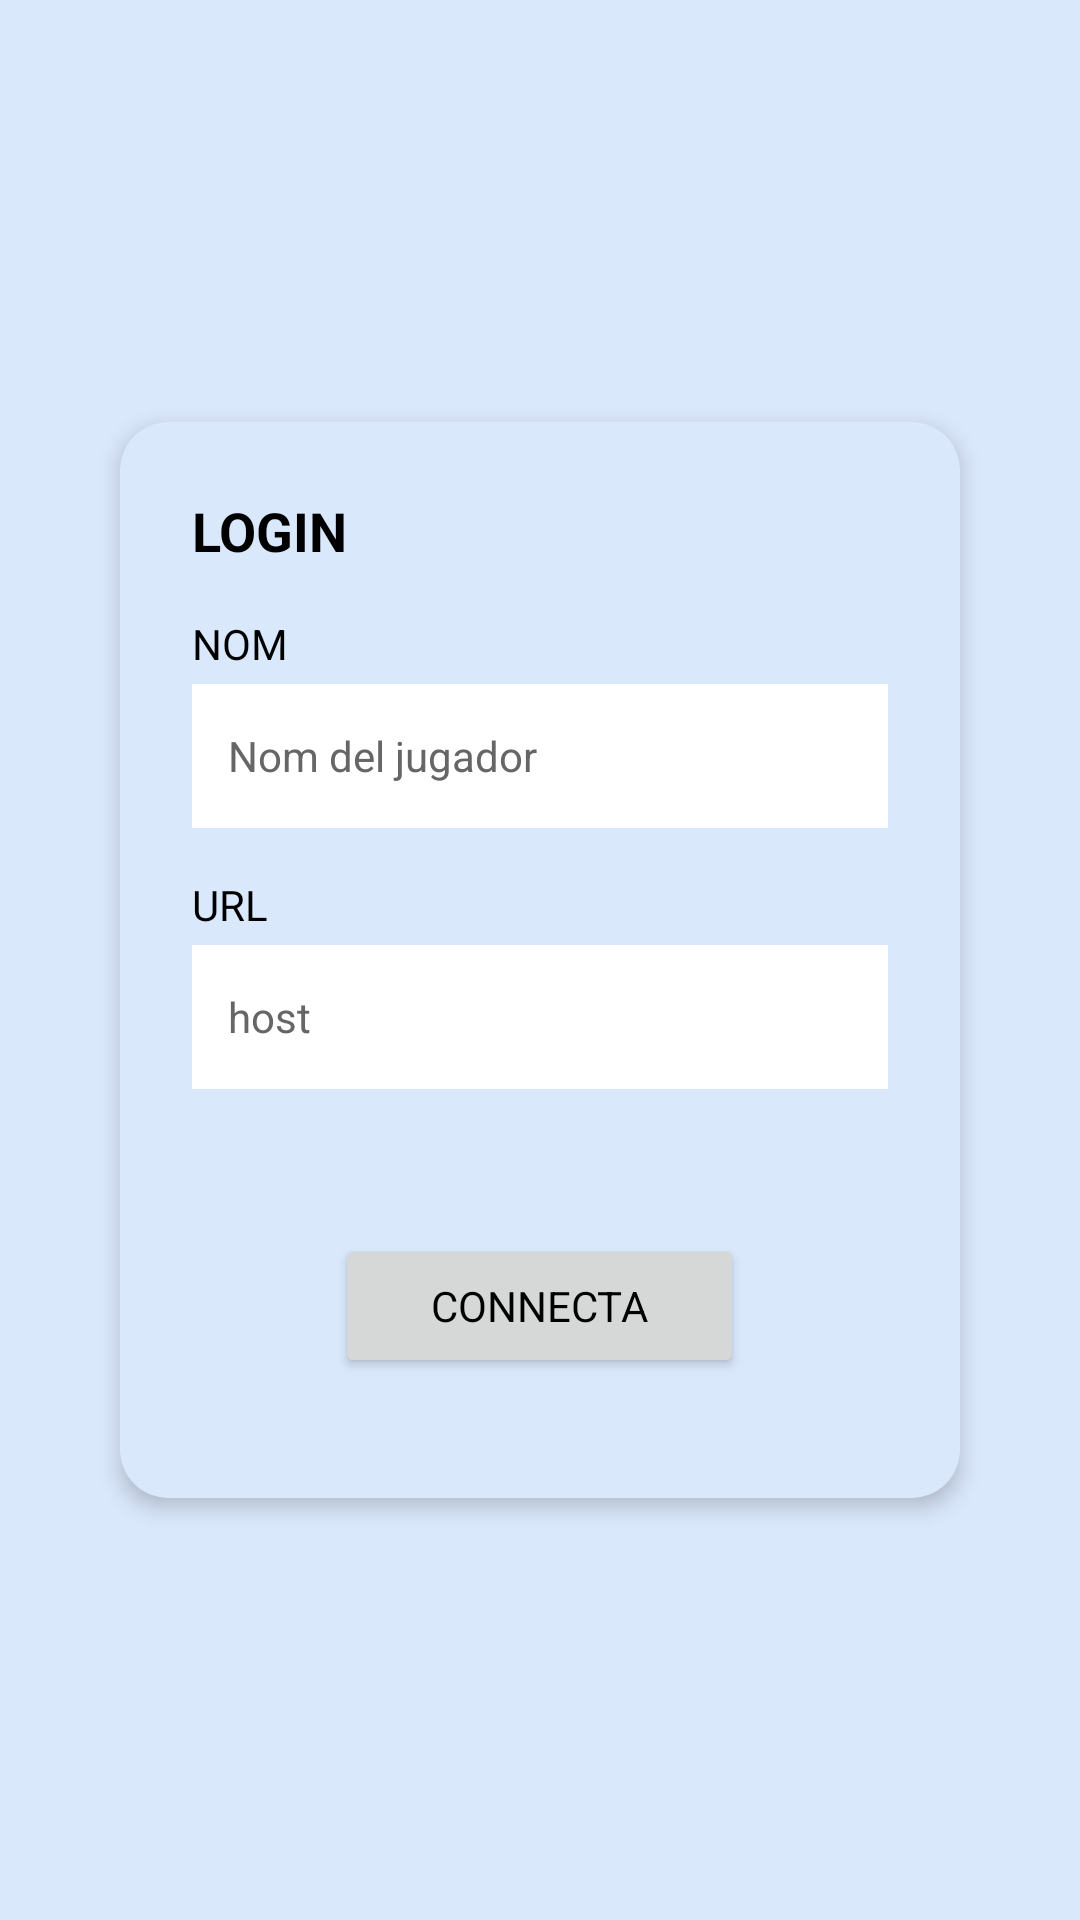

Produce the Android XML layout that renders to this screen, including the resource entries it uses.
<!-- AndroidManifest.xml: application theme Theme.appMobilMatrixPlay -->
<!-- res/layout/activity_config.xml -->
<?xml version="1.0" encoding="utf-8"?>
<ScrollView xmlns:android="http://schemas.android.com/apk/res/android"
    xmlns:app="http://schemas.android.com/apk/res-auto"
    android:layout_width="match_parent"
    android:layout_height="match_parent"
    android:background="@color/background_blue"
    android:fillViewport="true">

    <androidx.constraintlayout.widget.ConstraintLayout
        android:layout_width="match_parent"
        android:layout_height="wrap_content"
        android:padding="16dp">

        
        <ImageView
            android:id="@+id/logo_small"
            android:layout_width="60dp"
            android:layout_height="60dp"
            android:src="@drawable/logo"
            android:scaleType="fitCenter"
            android:contentDescription="Logo"
            app:layout_constraintTop_toTopOf="parent"
            app:layout_constraintEnd_toEndOf="parent" />

        
        <androidx.cardview.widget.CardView
            android:id="@+id/login_card"
            android:layout_width="0dp"
            android:layout_height="wrap_content"
            android:layout_marginStart="24dp"
            android:layout_marginEnd="24dp"
            app:cardCornerRadius="16dp"
            app:cardElevation="4dp"
            app:cardBackgroundColor="@color/background_blue"
            app:layout_constraintTop_toTopOf="parent"
            app:layout_constraintBottom_toBottomOf="parent"
            app:layout_constraintStart_toStartOf="parent"
            app:layout_constraintEnd_toEndOf="parent"
            app:layout_constraintWidth_max="500dp">

            <LinearLayout
                android:layout_width="match_parent"
                android:layout_height="wrap_content"
                android:orientation="vertical"
                android:padding="24dp">

                
                <TextView
                    android:id="@+id/title"
                    android:layout_width="match_parent"
                    android:layout_height="wrap_content"
                    android:text="LOGIN"
                    android:textAlignment="viewStart"
                    android:textSize="18sp"
                    android:textStyle="bold"
                    android:textColor="@color/black"
                    android:fontFamily="sans-serif"
                    android:layout_marginBottom="16dp" />

                
                <TextView
                    android:layout_width="wrap_content"
                    android:layout_height="wrap_content"
                    android:text="NOM"
                    android:textColor="@color/black"
                    android:fontFamily="sans-serif"
                    android:textSize="14sp"
                    android:layout_marginBottom="4dp"/>

                <EditText
                    android:id="@+id/et_protocol"
                    android:layout_width="match_parent"
                    android:layout_height="48dp"
                    android:hint="Nom del jugador"
                    android:inputType="text"
                    android:textColor="@color/black"
                    android:textColorHint="#666666"
                    android:fontFamily="sans-serif"
                    android:textSize="14sp"
                    android:background="@android:color/white"
                    android:paddingStart="12dp"
                    android:paddingEnd="12dp"
                    android:layout_marginBottom="16dp"/>

                
                <TextView
                    android:layout_width="wrap_content"
                    android:layout_height="wrap_content"
                    android:text="URL"
                    android:textColor="@color/black"
                    android:fontFamily="sans-serif"
                    android:textSize="14sp"
                    android:layout_marginBottom="4dp"/>

                <EditText
                    android:id="@+id/et_host"
                    android:layout_width="match_parent"
                    android:layout_height="48dp"
                    android:hint="host"
                    android:inputType="text"
                    android:textColor="@color/black"
                    android:textColorHint="#666666"
                    android:fontFamily="sans-serif"
                    android:textSize="14sp"
                    android:background="@android:color/white"
                    android:paddingStart="12dp"
                    android:paddingEnd="12dp"
                    android:layout_marginBottom="16dp"/>

                
                <TextView
                    android:id="@+id/txt_message"
                    android:layout_width="match_parent"
                    android:layout_height="wrap_content"
                    android:text=""
                    android:textAlignment="center"
                    android:textColor="@android:color/holo_red_dark"
                    android:fontFamily="sans-serif"
                    android:textSize="12sp"
                    android:layout_marginBottom="8dp"/>

                
                <Button
                    android:id="@+id/btn_connect"
                    android:layout_width="wrap_content"
                    android:layout_height="wrap_content"
                    android:layout_gravity="center_horizontal"
                    android:text="CONNECTA"
                    android:textColor="@color/black"
                    android:fontFamily="sans-serif"
                    android:textSize="14sp"
                    android:paddingStart="32dp"
                    android:paddingEnd="32dp"
                    android:layout_marginTop="8dp"
                    android:layout_marginBottom="16dp"/>

            </LinearLayout>

        </androidx.cardview.widget.CardView>

    </androidx.constraintlayout.widget.ConstraintLayout>

</ScrollView>
<!-- resources referenced by this layout -->
<resources>
  <color name="background_blue">#DAE8FC</color>
  <color name="black">#FF000000</color>
  <style name="Theme.appMobilMatrixPlay" parent="Base.Theme.appMobilMatrixPlay" />
  <style name="Base.Theme.appMobilMatrixPlay" parent="Theme.Material3.DayNight.NoActionBar">
          
          <item name="android:windowBackground">@color/background_blue</item>
          <item name="android:colorBackground">@color/background_blue</item>
          
          <item name="android:textColor">@color/black</item>
          <item name="android:textColorPrimary">@color/black</item>
          <item name="android:textColorSecondary">@color/black</item>
          
          <item name="android:fontFamily">sans-serif</item>
      </style>
</resources>
